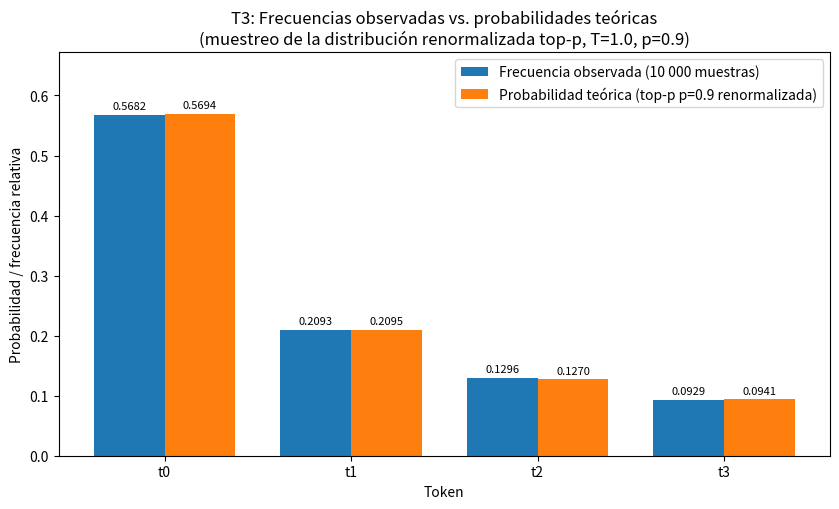

The script that saved this image:
# -*- coding: utf-8 -*-
"""
T3 — Comprobación empírica (Tarea B, MMIA 6013)
Toma 10 000 muestras de la distribución renormalizada de T2 (top-p p=0.9 sobre
la distribución de T=1) con numpy.random.default_rng(0), grafica las frecuencias
observadas frente a las probabilidades teóricas y calcula la divergencia KL
(en bits) de la distribución empírica respecto de la teórica.
"""

import json
from pathlib import Path

import numpy as np
import matplotlib
matplotlib.use("Agg")
import matplotlib.pyplot as plt

# ------------------------------------------------------------------
# Parámetros fijados por el enunciado
# ------------------------------------------------------------------
N_MUESTRAS = 10_000
SEMILLA = 0
P_TOP = 0.9
TEMPERATURA = 1.0

# ------------------------------------------------------------------
# 1) Cargar la distribución renormalizada de T2
# ------------------------------------------------------------------
ruta_t2 = Path("entrada/T2/resultados.json")
if ruta_t2.exists():
    with open(ruta_t2, "r", encoding="utf-8") as f:
        t2 = json.load(f)
    dist_dict = dict(t2["distribucion_renormalizada_en_orden_original"])
else:
    # Respaldo determinista: recalcular exactamente como en T2
    # (softmax con T=1, numéricamente estable, + top-p con p=0.9)
    logits = np.array([2.0, 1.0, 0.5, 0.2, -1.0, -3.0], dtype=float)
    z = logits - logits.max()
    p_t1 = np.exp(z) / np.exp(z).sum()
    orden = np.argsort(-p_t1)                      # descendente
    acum = np.cumsum(p_t1[orden])
    k = int(np.searchsorted(acum, P_TOP) + 1)      # conjunto mínimo que alcanza p
    supervivientes = np.sort(orden[:k])
    dist_dict = {f"t{i}": float(p_t1[i] / p_t1[supervivientes].sum())
                 for i in supervivientes}

tokens = list(dist_dict.keys())
p_teo = np.array([dist_dict[t] for t in tokens], dtype=float)
p_teo = p_teo / p_teo.sum()  # seguridad numérica (debe sumar 1)

# ------------------------------------------------------------------
# 2) Muestreo: 10 000 muestras con numpy.random.default_rng(0)
# ------------------------------------------------------------------
rng = np.random.default_rng(SEMILLA)
muestras = rng.choice(len(tokens), size=N_MUESTRAS, p=p_teo)

conteos = np.bincount(muestras, minlength=len(tokens))
freq_obs = conteos / N_MUESTRAS

# ------------------------------------------------------------------
# 3) Divergencia KL en bits: KL(empírica || teórica)
#    KL = Σ_i q_i * log2(q_i / p_i), con 0·log(0/p) := 0
# ------------------------------------------------------------------
mask = freq_obs > 0
kl_bits = float(np.sum(freq_obs[mask] * np.log2(freq_obs[mask] / p_teo[mask])))
kl_nats = float(kl_bits * np.log(2.0))

# ------------------------------------------------------------------
# 4) Diagrama de barras: frecuencias observadas vs. probabilidades teóricas
# ------------------------------------------------------------------
x = np.arange(len(tokens))
ancho = 0.38
fig, ax = plt.subplots(figsize=(8.5, 5.2))
b1 = ax.bar(x - ancho / 2, freq_obs, ancho, color="#1f77b4",
            label="Frecuencia observada (10 000 muestras)")
b2 = ax.bar(x + ancho / 2, p_teo, ancho, color="#ff7f0e",
            label="Probabilidad teórica (top-p p=0.9 renormalizada)")
for barras in (b1, b2):
    for b in barras:
        ax.text(b.get_x() + b.get_width() / 2, b.get_height() + 0.006,
                f"{b.get_height():.4f}", ha="center", va="bottom", fontsize=8)
ax.set_xticks(x)
ax.set_xticklabels(tokens)
ax.set_xlabel("Token")
ax.set_ylabel("Probabilidad / frecuencia relativa")
ax.set_title("T3: Frecuencias observadas vs. probabilidades teóricas\n"
             f"(muestreo de la distribución renormalizada top-p, T={TEMPERATURA}, p={P_TOP})")
ax.set_ylim(0, max(freq_obs.max(), p_teo.max()) * 1.18)
ax.legend()
plt.tight_layout()
plt.savefig("T3_frecuencias_vs_teoricas.png", dpi=120)
plt.close(fig)

# ------------------------------------------------------------------
# 5) Escribir resultados.json (contrato de la subtarea)
# ------------------------------------------------------------------
resultados = {
    "subtarea": "T3",
    "descripcion": (
        "Comprobación empírica: 10 000 muestras de la distribución renormalizada de T2 "
        "(top-p p=0.9 sobre la distribución de T=1) con numpy.random.default_rng(0); "
        "comparación de frecuencias observadas vs. probabilidades teóricas en un diagrama "
        "de barras y divergencia KL (en bits) de la empírica respecto de la teórica."
    ),
    "n_muestras": N_MUESTRAS,
    "semilla": SEMILLA,
    "generador": "numpy.random.default_rng(0)",
    "fuente_distribucion": "entrada/T2/resultados.json",
    "tokens": tokens,
    "probabilidades_teoricas": {t: float(p) for t, p in zip(tokens, p_teo)},
    "probabilidades_teoricas_lista": [float(p) for p in p_teo],
    "suma_probabilidades_teoricas": float(p_teo.sum()),
    "frecuencias_observadas_conteo": {t: int(c) for t, c in zip(tokens, conteos)},
    "frecuencias_observadas_conteo_lista": [int(c) for c in conteos],
    "frecuencias_observadas_relativas": {t: float(fr) for t, fr in zip(tokens, freq_obs)},
    "frecuencias_observadas_relativas_lista": [float(fr) for fr in freq_obs],
    "suma_conteos_observados": int(conteos.sum()),
    "suma_frecuencias_relativas": float(freq_obs.sum()),
    "divergencia_KL_bits": kl_bits,
    "divergencia_KL_nats": kl_nats,
    "figura": "T3_frecuencias_vs_teoricas.png",
}

with open("resultados.json", "w", encoding="utf-8") as f:
    json.dump(resultados, f, ensure_ascii=False, indent=2)

# ------------------------------------------------------------------
# 6) Resumen
# ------------------------------------------------------------------
print("T3 — Comprobación empírica")
print(f"Muestras: {N_MUESTRAS} con numpy.random.default_rng({SEMILLA})")
print(f"Tokens (soporte top-p): {tokens}")
print("Probabilidades teóricas :", np.round(p_teo, 4))
print("Frecuencias observadas  :", np.round(freq_obs, 4))
print(f"Conteos observados      : {conteos.tolist()} (suma = {int(conteos.sum())})")
print(f"Divergencia KL(empírica || teórica) = {kl_bits:.6f} bits")
print("Figura guardada: T3_frecuencias_vs_teoricas.png")
print("Resultados escritos en resultados.json")
